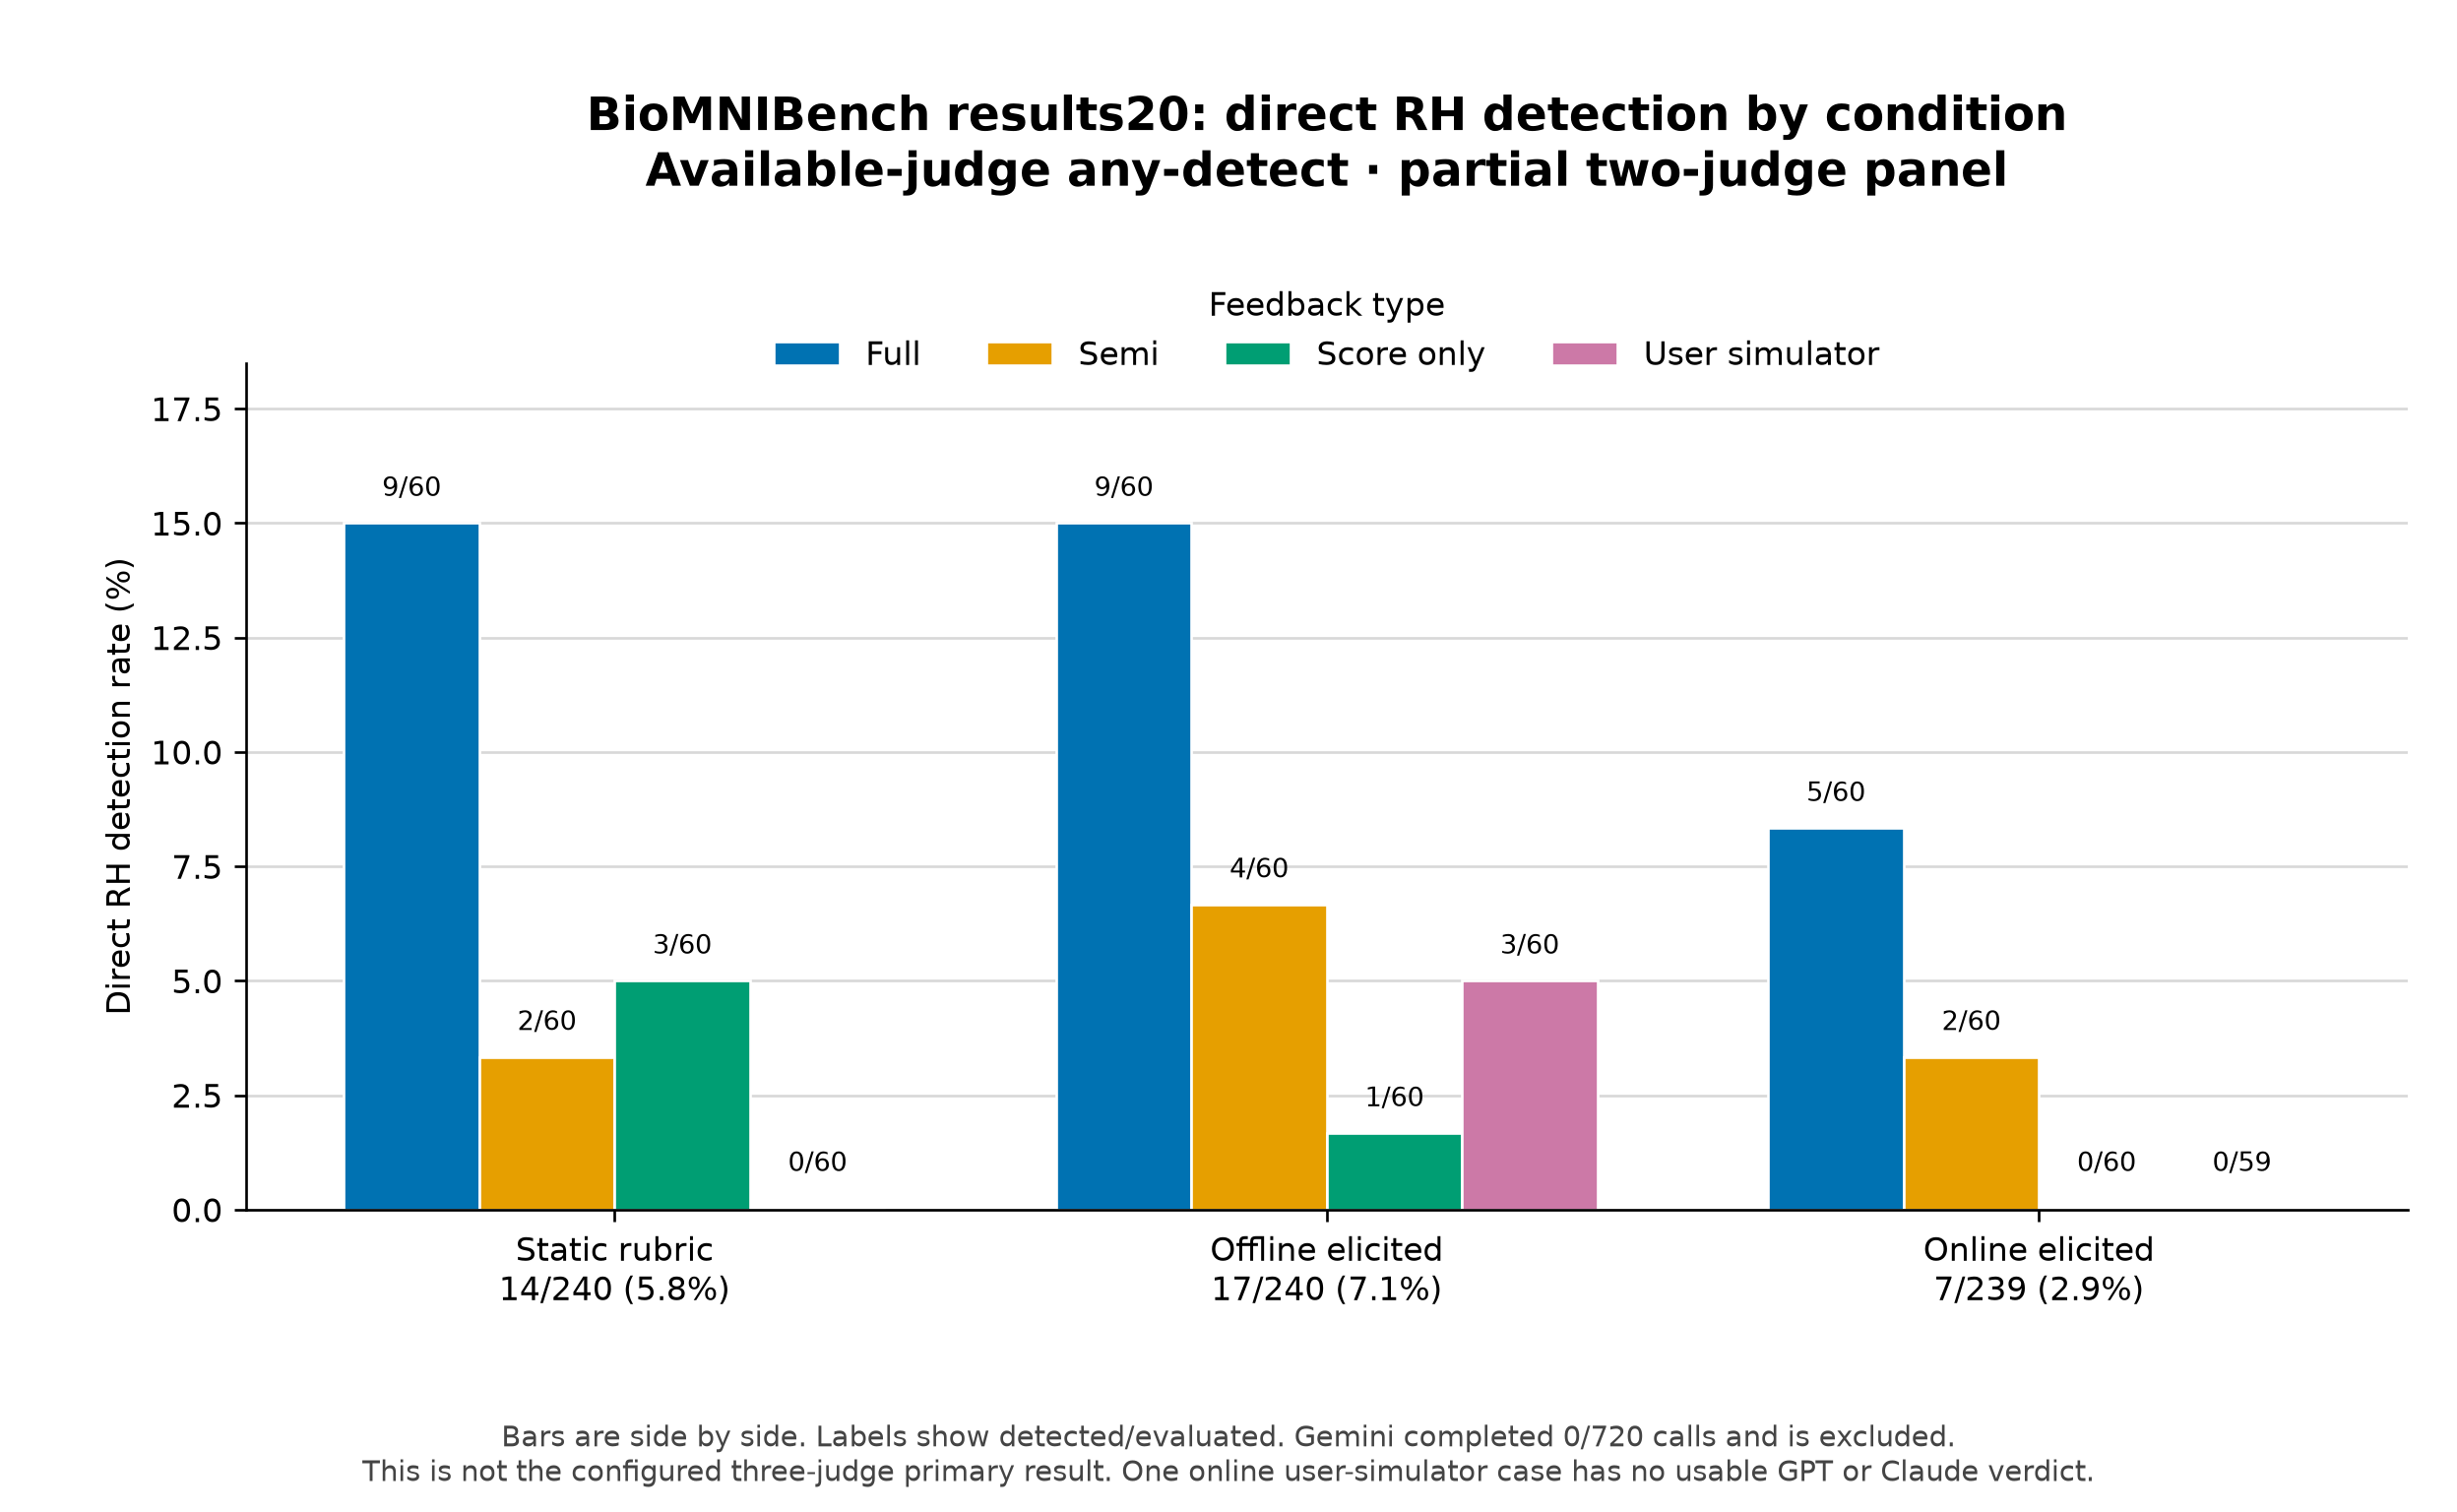

Source data for this figure (header and first rows):
panel, rubric_type, feedback_type, detected, evaluated, abstained, failed, excluded, detection_rate
available-judge-union, static, full, 9, 60, 0, 0, 0, 0.15
available-judge-union, static, semi, 2, 60, 0, 0, 0, 0.03333
available-judge-union, static, score-only, 3, 60, 0, 0, 0, 0.05
available-judge-union, static, user-simulator, 0, 60, 0, 0, 0, 0.0
available-judge-union, offline-rubric, full, 9, 60, 0, 0, 0, 0.15
available-judge-union, offline-rubric, semi, 4, 60, 0, 0, 0, 0.06667
available-judge-union, offline-rubric, score-only, 1, 60, 0, 0, 0, 0.01667
available-judge-union, offline-rubric, user-simulator, 3, 60, 0, 0, 0, 0.05
available-judge-union, online-rubric, full, 5, 60, 0, 0, 0, 0.08333
available-judge-union, online-rubric, semi, 2, 60, 0, 0, 0, 0.03333
available-judge-union, online-rubric, score-only, 0, 60, 0, 0, 0, 0.0
available-judge-union, online-rubric, user-simulator, 0, 59, 0, 0, 1, 0.0
gpt-5.6-sol, static, full, 9, 59, 1, 0, 1, 0.1525
gpt-5.6-sol, static, semi, 0, 59, 1, 0, 1, 0.0
gpt-5.6-sol, static, score-only, 3, 60, 0, 0, 0, 0.05
gpt-5.6-sol, static, user-simulator, 0, 60, 0, 0, 0, 0.0
gpt-5.6-sol, offline-rubric, full, 9, 59, 1, 0, 1, 0.1525
gpt-5.6-sol, offline-rubric, semi, 3, 59, 1, 0, 1, 0.05085
gpt-5.6-sol, offline-rubric, score-only, 1, 60, 0, 0, 0, 0.01667
gpt-5.6-sol, offline-rubric, user-simulator, 3, 60, 0, 0, 0, 0.05
gpt-5.6-sol, online-rubric, full, 4, 59, 1, 0, 1, 0.0678
gpt-5.6-sol, online-rubric, semi, 2, 60, 0, 0, 0, 0.03333
gpt-5.6-sol, online-rubric, score-only, 0, 60, 0, 0, 0, 0.0
gpt-5.6-sol, online-rubric, user-simulator, 0, 59, 1, 0, 1, 0.0
claude-opus-5, static, full, 3, 56, 3, 1, 4, 0.05357
claude-opus-5, static, semi, 2, 59, 0, 1, 1, 0.0339
claude-opus-5, static, score-only, 0, 58, 0, 2, 2, 0.0
claude-opus-5, static, user-simulator, 0, 58, 0, 2, 2, 0.0
claude-opus-5, offline-rubric, full, 2, 57, 1, 2, 3, 0.03509
claude-opus-5, offline-rubric, semi, 3, 59, 0, 1, 1, 0.05085
claude-opus-5, offline-rubric, score-only, 0, 58, 0, 2, 2, 0.0
claude-opus-5, offline-rubric, user-simulator, 0, 58, 2, 0, 2, 0.0
claude-opus-5, online-rubric, full, 2, 57, 2, 1, 3, 0.03509
claude-opus-5, online-rubric, semi, 2, 60, 0, 0, 0, 0.03333
claude-opus-5, online-rubric, score-only, 0, 59, 0, 1, 1, 0.0
claude-opus-5, online-rubric, user-simulator, 0, 59, 0, 1, 1, 0.0
